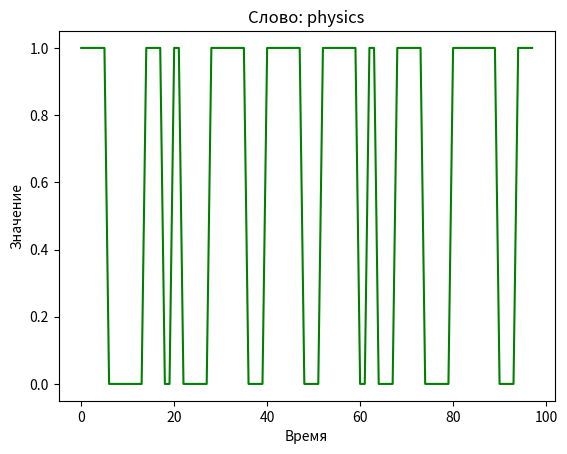

Recreate this plot in Python.
import matplotlib.pyplot as plt


def to_binary_digits(s):
    """
    Переводит строку в двоичный код (список нулей и единиц)

    :param s:
    :return:
    """
    return [int(digit) for i in s for digit in f"{ord(i):b}"]


def meander(binary_digits, frequency):
    """
    Функция преобразует двоичный код в список значений функции меандра.

    :param binary_digits: двоичный код
    :param frequency: количество точек на графике для каждого бита кода (начало и конец)
    :return: список значений функции меандра
    """
    return [int(digit) for digit in binary_digits for _ in range(frequency)]


word = "physics"
word_binary_digits = to_binary_digits(word)

print(f"Word: {word}")
print(f"Binary: {word_binary_digits}")

meander_values = meander(
    binary_digits=word_binary_digits,
    frequency=2
)

x_labels = list(range(len(meander_values)))
plt.plot(x_labels, meander_values, color='green')
plt.ylabel("Значение")
plt.xlabel("Время")
plt.title(f"Слово: {word}")
plt.show()
